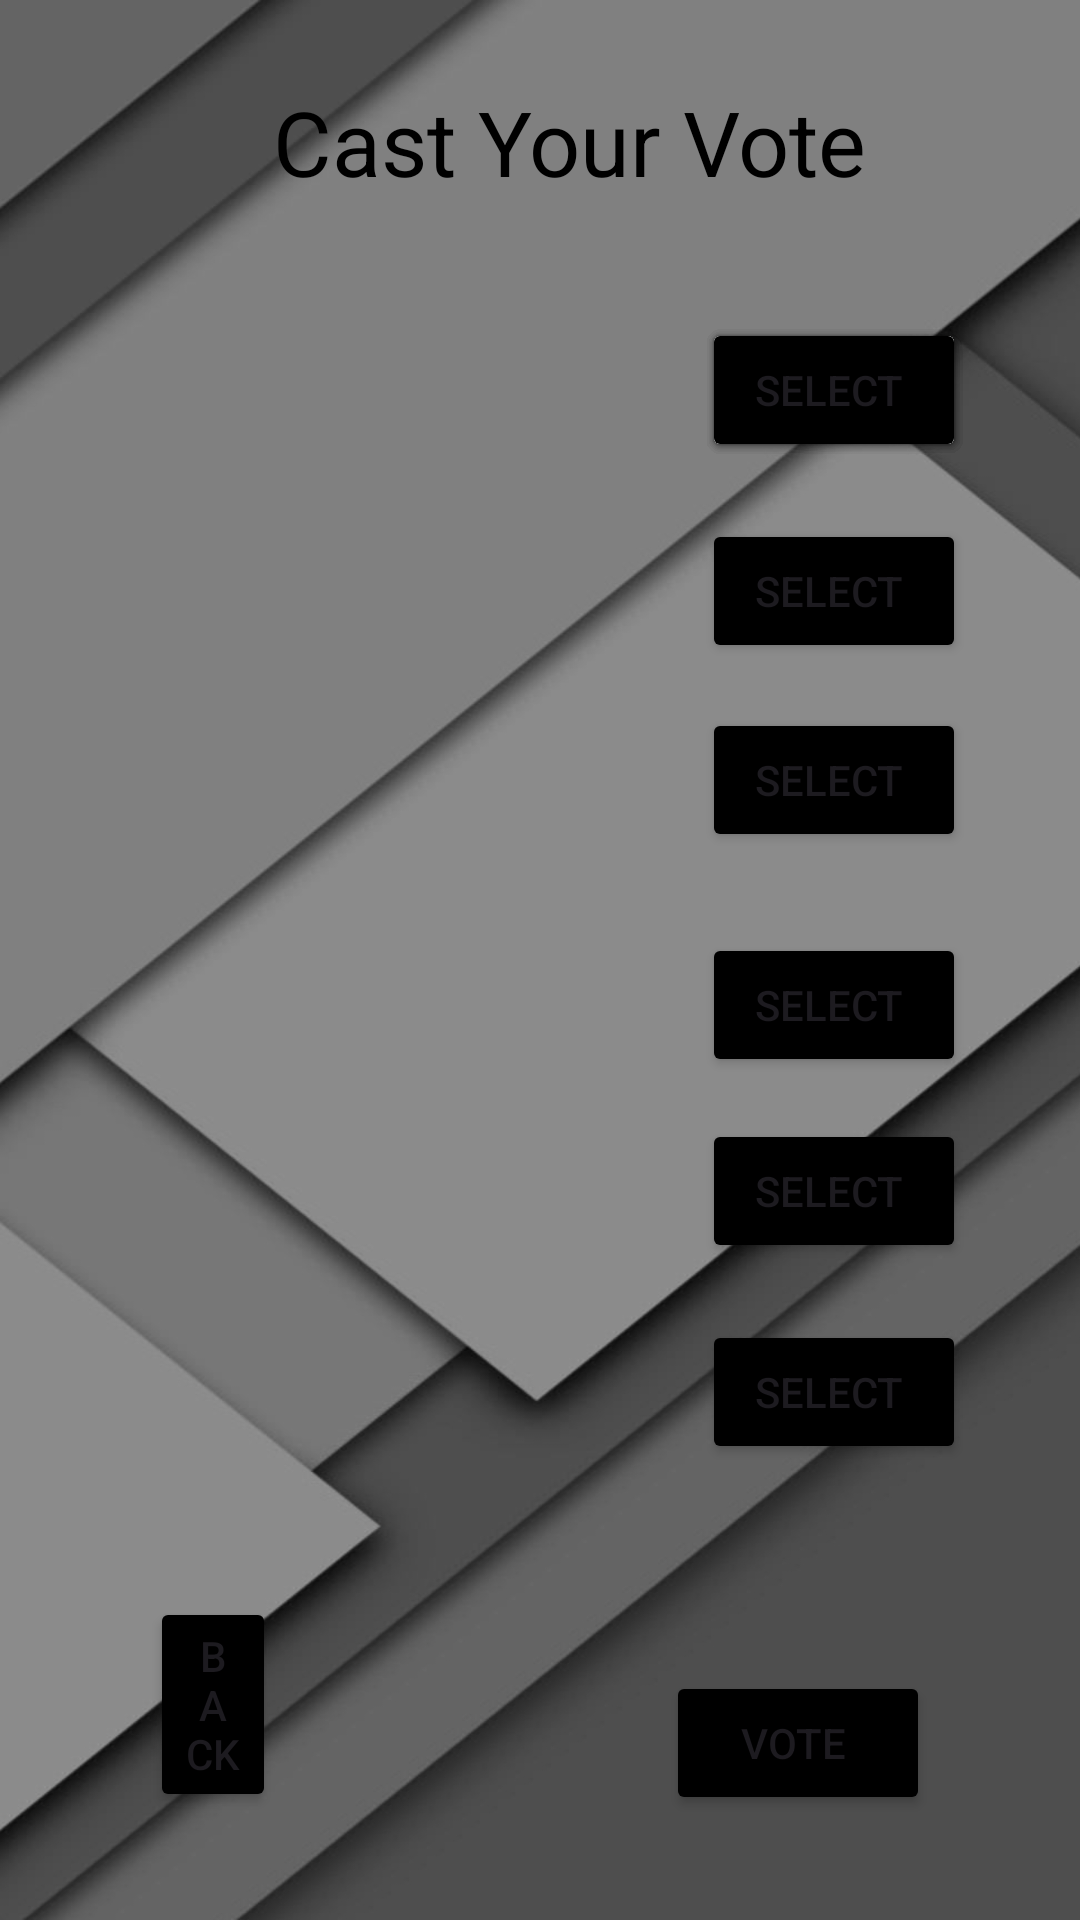

Layout XML and referenced resources for this Android screen:
<!-- AndroidManifest.xml: application theme Theme.VOTINGSYSTEM -->
<!-- res/layout/activity_new_election.xml -->
<?xml version="1.0" encoding="utf-8"?>
<RelativeLayout
    xmlns:android="http://schemas.android.com/apk/res/android"
    xmlns:app="http://schemas.android.com/apk/res-auto"
    xmlns:tools="http://schemas.android.com/tools"
    android:layout_width="match_parent"
    android:layout_height="match_parent"
    tools:context=".activities.new_election"
    android:background="@drawable/wallpaper2">

    <Button
        android:id="@+id/btnVote12"
        android:layout_width="wrap_content"
        android:layout_height="wrap_content"
        android:layout_alignParentEnd="true"
        android:layout_alignParentRight="true"
        android:layout_alignParentBottom="true"
        android:layout_marginEnd="50dp"
        android:layout_marginRight="50dp"
        android:layout_marginBottom="35dp"
        android:backgroundTint="@color/black"

        android:text="VOTE " />

    <Button
        android:id="@+id/btnVote7"
        android:layout_width="wrap_content"
        android:layout_height="wrap_content"
        android:layout_alignParentEnd="true"
        android:layout_alignParentRight="true"
        android:layout_alignParentBottom="true"
        android:layout_marginEnd="38dp"
        android:layout_marginRight="38dp"
        android:layout_marginBottom="419dp"
        android:backgroundTint="@color/black"

        android:text="SELECT " />

    <Button
        android:id="@+id/btnVote8"
        android:layout_width="wrap_content"
        android:layout_height="wrap_content"
        android:layout_alignParentEnd="true"
        android:layout_alignParentRight="true"
        android:layout_alignParentBottom="true"
        android:layout_marginEnd="38dp"
        android:layout_marginRight="38dp"
        android:layout_marginBottom="356dp"
        android:backgroundTint="@color/black"

        android:text="SELECT " />

    <Button
        android:id="@+id/btnVote3"
        android:layout_width="wrap_content"
        android:layout_height="wrap_content"
        android:layout_alignParentEnd="true"
        android:layout_alignParentRight="true"
        android:layout_alignParentBottom="true"
        android:layout_marginEnd="38dp"
        android:layout_marginRight="38dp"
        android:layout_marginBottom="486dp"

        android:text="SELECT " />

    <Button
        android:id="@+id/btnVote4"
        android:layout_width="wrap_content"
        android:layout_height="wrap_content"
        android:layout_alignParentEnd="true"
        android:layout_alignParentRight="true"
        android:layout_alignParentBottom="true"
        android:layout_marginEnd="38dp"
        android:layout_marginRight="38dp"
        android:layout_marginBottom="486dp"

        android:text="VOTE " />

    <Button
        android:id="@+id/btnVote5"
        android:layout_width="wrap_content"
        android:layout_height="wrap_content"
        android:layout_alignParentEnd="true"
        android:layout_alignParentRight="true"
        android:layout_alignParentBottom="true"
        android:layout_marginEnd="38dp"
        android:layout_marginRight="38dp"
        android:layout_marginBottom="486dp"

        android:text="VOTE " />

    <Button
        android:id="@+id/btnVote6"
        android:layout_width="wrap_content"
        android:layout_height="wrap_content"
        android:layout_alignParentEnd="true"
        android:layout_alignParentRight="true"
        android:layout_alignParentBottom="true"
        android:layout_marginEnd="38dp"
        android:layout_marginRight="38dp"
        android:layout_marginBottom="486dp"

        android:text="VOTE " />

    <TextView
        android:id="@+id/textView6"
        android:layout_width="wrap_content"
        android:layout_height="wrap_content"
        android:layout_alignParentStart="true"
        android:layout_alignParentLeft="true"
        android:layout_alignParentTop="true"
        android:layout_alignParentEnd="true"
        android:layout_alignParentRight="true"
        android:layout_marginStart="91dp"
        android:layout_marginLeft="91dp"
        android:layout_marginTop="27dp"
        android:layout_marginEnd="68dp"
        android:layout_marginRight="68dp"

        android:text="Cast Your Vote"
        android:textColor="@android:color/background_dark"
        android:textSize="30sp" />

    <ListView
        android:id="@+id/listView"
        android:layout_width="263dp"
        android:layout_height="400dp"
        android:layout_below="@+id/textView6"
        android:layout_alignParentStart="true"
        android:layout_alignParentLeft="true"
        android:layout_alignParentEnd="true"
        android:layout_alignParentRight="true"
        android:layout_marginStart="12dp"
        android:layout_marginLeft="12dp"
        android:layout_marginTop="122dp"
        android:layout_marginEnd="137dp"
        android:layout_marginRight="137dp" />

    <Button
        android:id="@+id/btnBack"
        android:layout_width="wrap_content"
        android:layout_height="wrap_content"
        android:layout_alignParentStart="true"
        android:layout_alignParentLeft="true"
        android:layout_alignParentEnd="true"
        android:layout_alignParentRight="true"
        android:layout_alignParentBottom="true"
        android:layout_marginStart="50dp"
        android:layout_marginLeft="50dp"
        android:layout_marginEnd="268dp"
        android:layout_marginRight="268dp"
        android:layout_marginBottom="36dp"
        android:backgroundTint="@color/black"
        android:text="Back" />

    <Button
        android:id="@+id/btnVote"
        android:layout_width="wrap_content"
        android:layout_height="wrap_content"
        android:layout_alignParentEnd="true"
        android:layout_alignParentRight="true"
        android:layout_alignParentBottom="true"
        android:layout_marginEnd="38dp"
        android:layout_marginRight="38dp"
        android:layout_marginBottom="486dp"
        android:backgroundTint="@color/black"

        android:text="SELECT " />

    <Button
        android:id="@+id/btnVote11"
        android:layout_width="wrap_content"
        android:layout_height="wrap_content"
        android:layout_alignParentEnd="true"
        android:layout_alignParentRight="true"
        android:layout_alignParentBottom="true"
        android:layout_marginEnd="38dp"
        android:layout_marginRight="38dp"
        android:layout_marginBottom="152dp"
        android:backgroundTint="@color/black"

        android:text="SELECT " />

    <Button
        android:id="@+id/btnVote10"
        android:layout_width="wrap_content"
        android:layout_height="wrap_content"
        android:layout_alignParentEnd="true"
        android:layout_alignParentRight="true"
        android:layout_alignParentBottom="true"
        android:layout_marginEnd="38dp"
        android:layout_marginRight="38dp"
        android:layout_marginBottom="219dp"
        android:backgroundTint="@color/black"

        android:text="SELECT " />

    <Button
        android:id="@+id/btnVote9"
        android:layout_width="wrap_content"
        android:layout_height="wrap_content"
        android:layout_alignParentEnd="true"
        android:layout_alignParentRight="true"
        android:layout_alignParentBottom="true"
        android:layout_marginEnd="38dp"
        android:layout_marginRight="38dp"
        android:layout_marginBottom="281dp"
        android:backgroundTint="@color/black"

        android:text="SELECT " />







</RelativeLayout>
<!-- resources referenced by this layout -->
<resources>
  <!-- drawable wallpaper2: jpg bitmap (drawable, 314313 bytes) -->
  <style name="Theme.VOTINGSYSTEM" parent="Base.Theme.VOTINGSYSTEM" />
  <style name="Base.Theme.VOTINGSYSTEM" parent="Theme.Material3.DayNight.NoActionBar">
          
          
      </style>
  <!-- not gathered from this repository: default colours our renderer supplied (Android Studio template values) -->
  <color name="black">#FF000000</color>
</resources>
